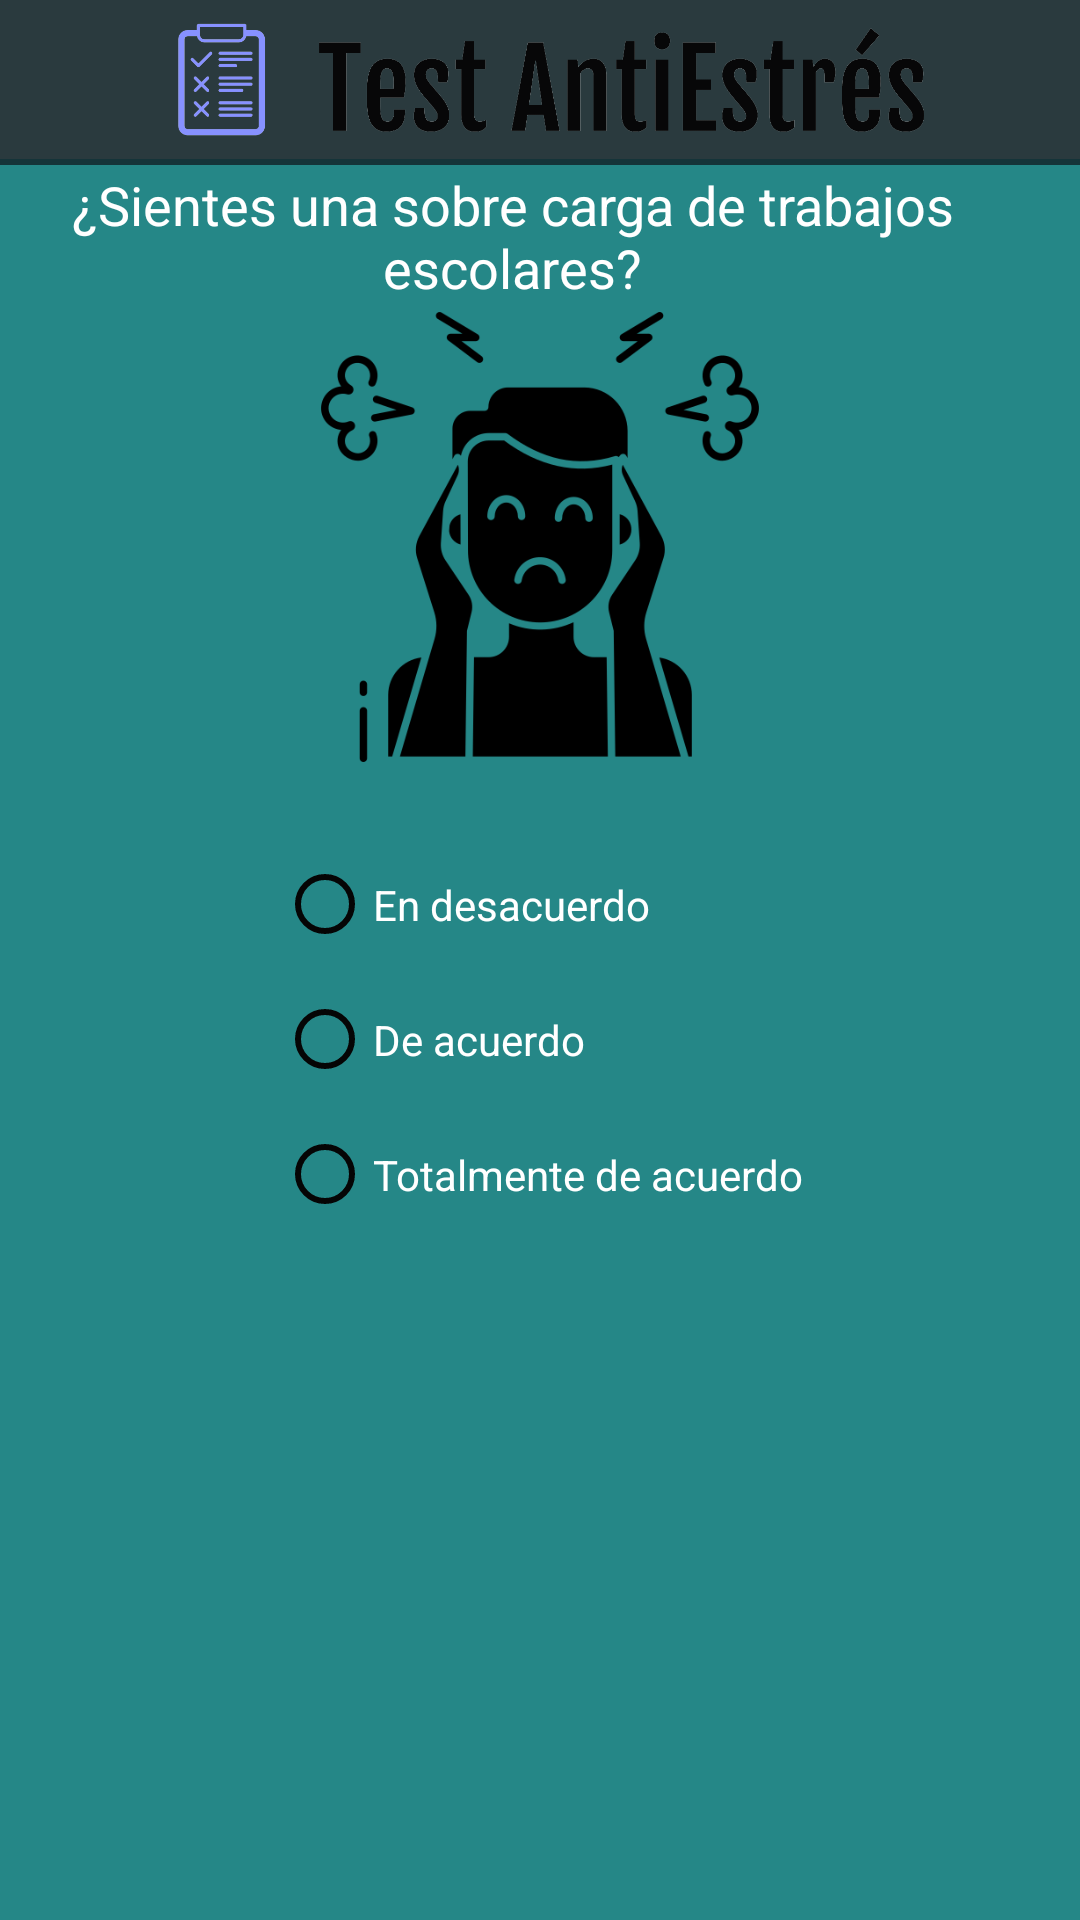

The Android layout XML behind this screen, and the referenced resources:
<!-- AndroidManifest.xml: application theme Theme.AppCompat.Light.NoActionBar -->
<!-- res/layout/activity_doceaba.xml -->
<?xml version="1.0" encoding="utf-8"?>
<androidx.constraintlayout.widget.ConstraintLayout xmlns:android="http://schemas.android.com/apk/res/android"
    xmlns:app="http://schemas.android.com/apk/res-auto"
    xmlns:tools="http://schemas.android.com/tools"
    android:layout_width="match_parent"
    android:layout_height="match_parent"
    tools:context=".activity_doceaba">

    <androidx.constraintlayout.widget.ConstraintLayout
        android:layout_width="match_parent"
        android:layout_height="match_parent"
        android:background="#258787"
        tools:context=".Activity_decima"
        tools:layout_editor_absoluteX="0dp"
        tools:layout_editor_absoluteY="16dp">

        <ImageButton
            android:id="@+id/imageButton8"
            android:layout_width="90dp"
            android:layout_height="80dp"
            android:layout_marginStart="200dp"
            android:layout_marginEnd="30dp"
            android:layout_marginBottom="40dp"
            android:backgroundTint="#00FFFFFF"
            android:onClick="Siguiente"
            android:scaleType="fitXY"
            app:layout_constraintBottom_toBottomOf="parent"
            app:layout_constraintEnd_toEndOf="parent"
            app:layout_constraintStart_toStartOf="parent"
            app:srcCompat="@drawable/proximo" />

        <RadioGroup
            android:id="@+id/radioGroup7"
            android:layout_width="wrap_content"
            android:layout_height="wrap_content"
            android:layout_marginTop="25dp"
            app:layout_constraintEnd_toEndOf="parent"
            app:layout_constraintStart_toStartOf="parent"
            app:layout_constraintTop_toBottomOf="@+id/imageView22">

            <RadioButton
                android:id="@+id/radioButton"
                android:layout_width="wrap_content"
                android:layout_height="45dp"
                android:backgroundTint="#070707"
                android:buttonTint="#050505"
                android:text="@string/lbl_desacuerdo"
                android:textColor="#FFFFFF" />

            <RadioButton
                android:id="@+id/radioButton2"
                android:layout_width="wrap_content"
                android:layout_height="45dp"
                android:backgroundTint="#070707"
                android:buttonTint="#050505"
                android:text="@string/lbl_acuerdo"
                android:textColor="#FFFFFF" />

            <RadioButton
                android:id="@+id/radioButton4"
                android:layout_width="wrap_content"
                android:layout_height="45dp"
                android:backgroundTint="#070707"
                android:buttonTint="#050505"
                android:text="@string/lbl_totalmente"
                android:textColor="#FFFFFF" />

        </RadioGroup>

        <TextView
            android:id="@+id/textView37"
            android:layout_width="323dp"
            android:layout_height="48dp"
            android:layout_marginTop="56dp"
            android:text="¿Sientes una sobre carga de trabajos escolares?"
            android:textAlignment="center"
            android:textAllCaps="false"
            android:textColor="#FFFFFF"
            android:textSize="18sp"
            app:layout_constraintEnd_toEndOf="parent"
            app:layout_constraintHorizontal_bias="0.25"
            app:layout_constraintStart_toStartOf="parent"
            app:layout_constraintTop_toTopOf="parent" />

        <TextView
            android:id="@+id/textView34"
            android:layout_width="419dp"
            android:layout_height="55dp"
            android:layout_marginBottom="25dp"
            android:background="#153439"
            app:layout_constraintBottom_toTopOf="@+id/textView"
            app:layout_constraintEnd_toEndOf="parent"
            app:layout_constraintStart_toStartOf="parent"
            app:layout_constraintTop_toTopOf="parent"
            app:layout_constraintVertical_bias="0.72" />

        <ImageView
            android:id="@+id/imageView16"
            android:layout_width="380dp"
            android:layout_height="53dp"
            android:background="#65494545"
            app:layout_constraintEnd_toEndOf="@+id/textView34"
            app:layout_constraintStart_toStartOf="@+id/textView34"
            app:srcCompat="@drawable/logo_large"
            tools:layout_editor_absoluteY="0dp" />

        <ImageView
            android:id="@+id/imageView22"
            android:layout_width="160dp"
            android:layout_height="150dp"
            android:layout_marginStart="125dp"
            android:layout_marginEnd="125dp"
            app:layout_constraintEnd_toEndOf="parent"
            app:layout_constraintStart_toStartOf="parent"
            app:layout_constraintTop_toBottomOf="@+id/textView37"
            app:srcCompat="@drawable/opcion" />

    </androidx.constraintlayout.widget.ConstraintLayout>
</androidx.constraintlayout.widget.ConstraintLayout>
<!-- resources referenced by this layout -->
<resources>
  <!-- drawable logo_large: png bitmap (drawable, 36003 bytes) -->
  <!-- drawable opcion: png bitmap (drawable, 22831 bytes) -->
  <string name="lbl_acuerdo">    De acuerdo</string>
  <string name="lbl_desacuerdo">    En desacuerdo</string>
  <string name="lbl_totalmente">    Totalmente de acuerdo</string>
</resources>
